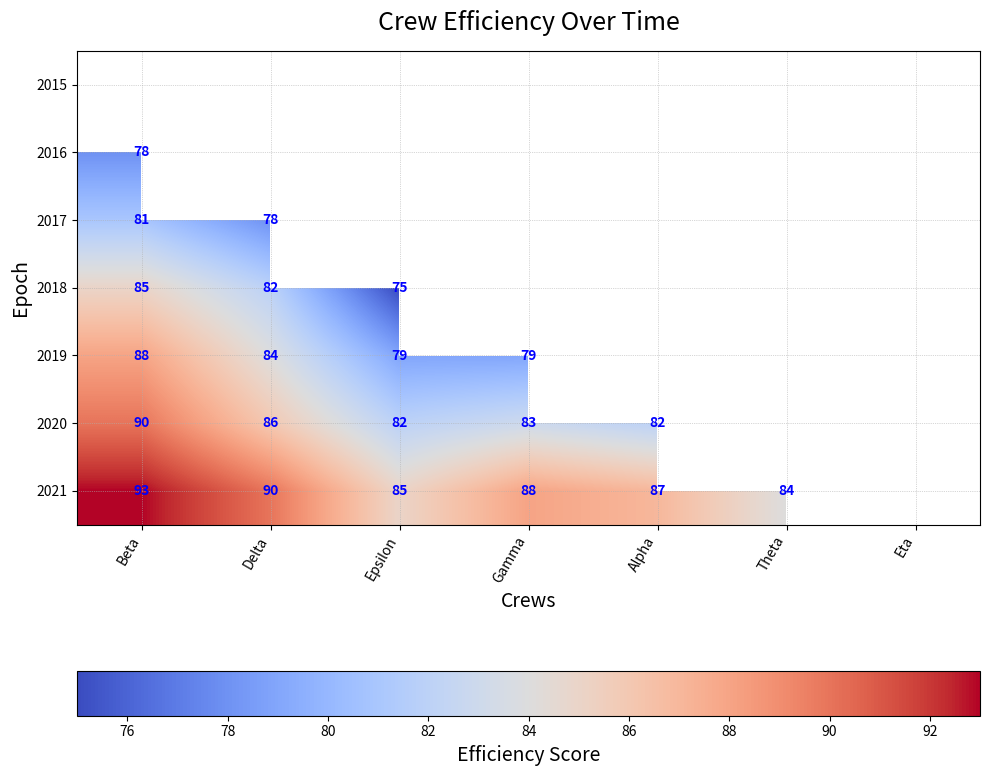

This figure's Python source:
import matplotlib.pyplot as plt
import numpy as np
import matplotlib.gridspec as gridspec

crews = ["Beta", "Delta", "Epsilon", "Gamma", "Alpha", "Theta", "Eta"]
epochs = np.arange(2015, 2022)

efficiency_data = np.array([
    [72, 78, 81, 85, 88, 90, 93],
    [70, 75, 78, 82, 84, 86, 90],
    [65, 68, 72, 75, 79, 82, 85],
    [68, 73, 72, 76, 79, 83, 88],
    [65, 70, 75, 80, 78, 82, 87],
    [66, 70, 73, 76, 79, 81, 84],
    [67, 70, 74, 78, 81, 83, 87]
]).T 

mask = np.tril(np.ones_like(efficiency_data, dtype=bool), k=-1)

fig = plt.figure(figsize=(10, 8))
gs = gridspec.GridSpec(1, 1)

ax = plt.subplot(gs[0, 0])
lower_triangle_data = np.ma.array(efficiency_data, mask=~mask)
heatmap = ax.imshow(lower_triangle_data, cmap='coolwarm', aspect='auto', interpolation='bilinear')

ax.set_title("Crew Efficiency Over Time", fontsize=18, fontweight='light', pad=15)
ax.set_xlabel('Crews', fontsize=14)
ax.set_ylabel('Epoch', fontsize=14)
ax.set_xticks(np.arange(len(crews)))
ax.set_xticklabels(crews, rotation=60, ha='right', fontstyle='italic')
ax.set_yticks(np.arange(len(epochs)))
ax.set_yticklabels(epochs, fontstyle='italic')

cbar = plt.colorbar(heatmap, ax=ax, orientation='horizontal', pad=0.2)
cbar.set_label('Efficiency Score', fontsize=14)

for i in range(len(epochs)):
    for j in range(len(crews)):
        if mask[i, j]:
            ax.text(j, i, efficiency_data[i, j], ha='center', va='center', color='blue', fontsize=10, fontweight='bold')

ax.grid(True, linestyle=':', linewidth=0.5)
plt.tight_layout()
plt.show()
